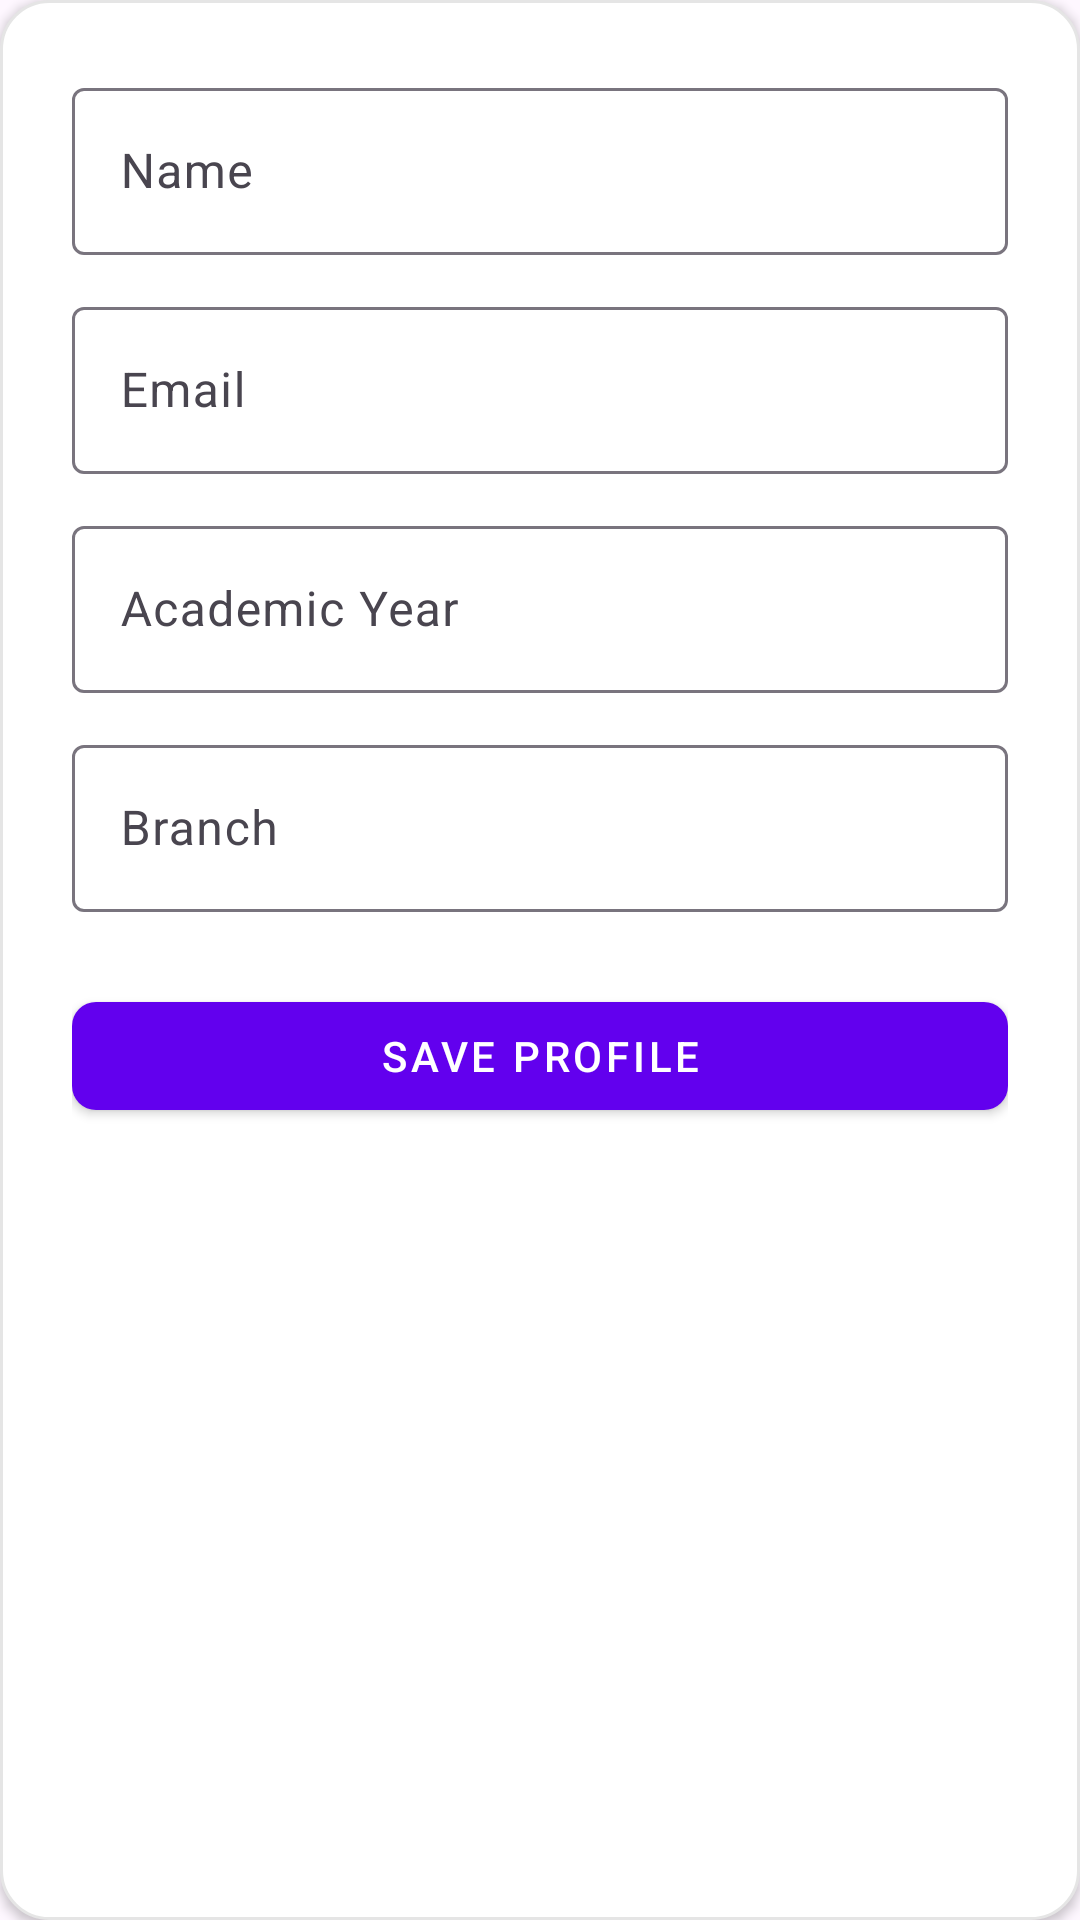

Reconstruct the res/layout file that produces this screen, plus the resources it refers to.
<!-- AndroidManifest.xml: application theme Theme.StudyBuddy -->
<!-- res/layout/dialog_edit_profile.xml -->
<?xml version="1.0" encoding="utf-8"?>
<LinearLayout xmlns:android="http://schemas.android.com/apk/res/android"
    xmlns:app="http://schemas.android.com/apk/res-auto"
    android:layout_width="match_parent"
    android:layout_height="wrap_content"
    android:orientation="vertical"
    android:padding="24dp"
    android:background="@drawable/form_card"
    android:elevation="2dp">

    <com.google.android.material.textfield.TextInputLayout
        android:layout_width="match_parent"
        android:layout_height="wrap_content"
        android:hint="Name"
        android:layout_marginBottom="12dp">
        <com.google.android.material.textfield.TextInputEditText
            android:id="@+id/editNameEditText"
            android:layout_width="match_parent"
            android:layout_height="wrap_content"/>
    </com.google.android.material.textfield.TextInputLayout>

    <com.google.android.material.textfield.TextInputLayout
        android:layout_width="match_parent"
        android:layout_height="wrap_content"
        android:hint="Email"
        android:layout_marginBottom="12dp">
        <com.google.android.material.textfield.TextInputEditText
            android:id="@+id/editEmailEditText"
            android:layout_width="match_parent"
            android:layout_height="wrap_content"
            android:inputType="textEmailAddress"/>
    </com.google.android.material.textfield.TextInputLayout>

    <com.google.android.material.textfield.TextInputLayout
        android:layout_width="match_parent"
        android:layout_height="wrap_content"
        android:hint="Academic Year"
        android:layout_marginBottom="12dp">
        <com.google.android.material.textfield.TextInputEditText
            android:id="@+id/editYearEditText"
            android:layout_width="match_parent"
            android:layout_height="wrap_content"/>
    </com.google.android.material.textfield.TextInputLayout>

    <com.google.android.material.textfield.TextInputLayout
        android:layout_width="match_parent"
        android:layout_height="wrap_content"
        android:hint="Branch"
        android:layout_marginBottom="24dp">
        <com.google.android.material.textfield.TextInputEditText
            android:id="@+id/editBranchEditText"
            android:layout_width="match_parent"
            android:layout_height="wrap_content"/>
    </com.google.android.material.textfield.TextInputLayout>

    <com.google.android.material.button.MaterialButton
        android:id="@+id/saveProfileButton"
        android:layout_width="match_parent"
        android:layout_height="wrap_content"
        android:text="Save Profile"
        style="@style/Widget.MaterialComponents.Button"
        app:cornerRadius="8dp"/>
</LinearLayout>
<!-- resources referenced by this layout -->
<resources>
  <!-- drawable form_card (drawable) -->
  <?xml version="1.0" encoding="utf-8"?>
  <shape xmlns:android="http://schemas.android.com/apk/res/android">
      <solid android:color="#FFFFFF" />
      <corners android:radius="16dp" />
      <stroke 
          android:width="1dp" 
          android:color="#E5E5E5" />
  </shape>
  <style name="Theme.StudyBuddy" parent="Base.Theme.StudyBuddy" />
  <style name="Base.Theme.StudyBuddy" parent="Theme.Material3.DayNight.NoActionBar">
          
          <item name="colorPrimary">@color/primaryColor</item>
          <item name="colorPrimaryVariant">@color/primaryDarkColor</item>
          <item name="colorOnPrimary">@color/primaryTextColor</item>
          
          <item name="colorSecondary">@color/secondaryColor</item>
          <item name="colorSecondaryVariant">@color/secondaryDarkColor</item>
          <item name="colorOnSecondary">@color/secondaryTextColor</item>
          <item name="colorSurface">@color/light_background</item>
      </style>
  <color name="primaryColor">#6200EE</color>
  <color name="primaryDarkColor">#0000b3</color>
  <color name="primaryTextColor">#ffffff</color>
  <color name="secondaryColor">#03DAC5</color>
  <color name="secondaryDarkColor">#00a894</color>
  <color name="secondaryTextColor">#000000</color>
  <color name="light_background">#F0F0F0</color>
</resources>
